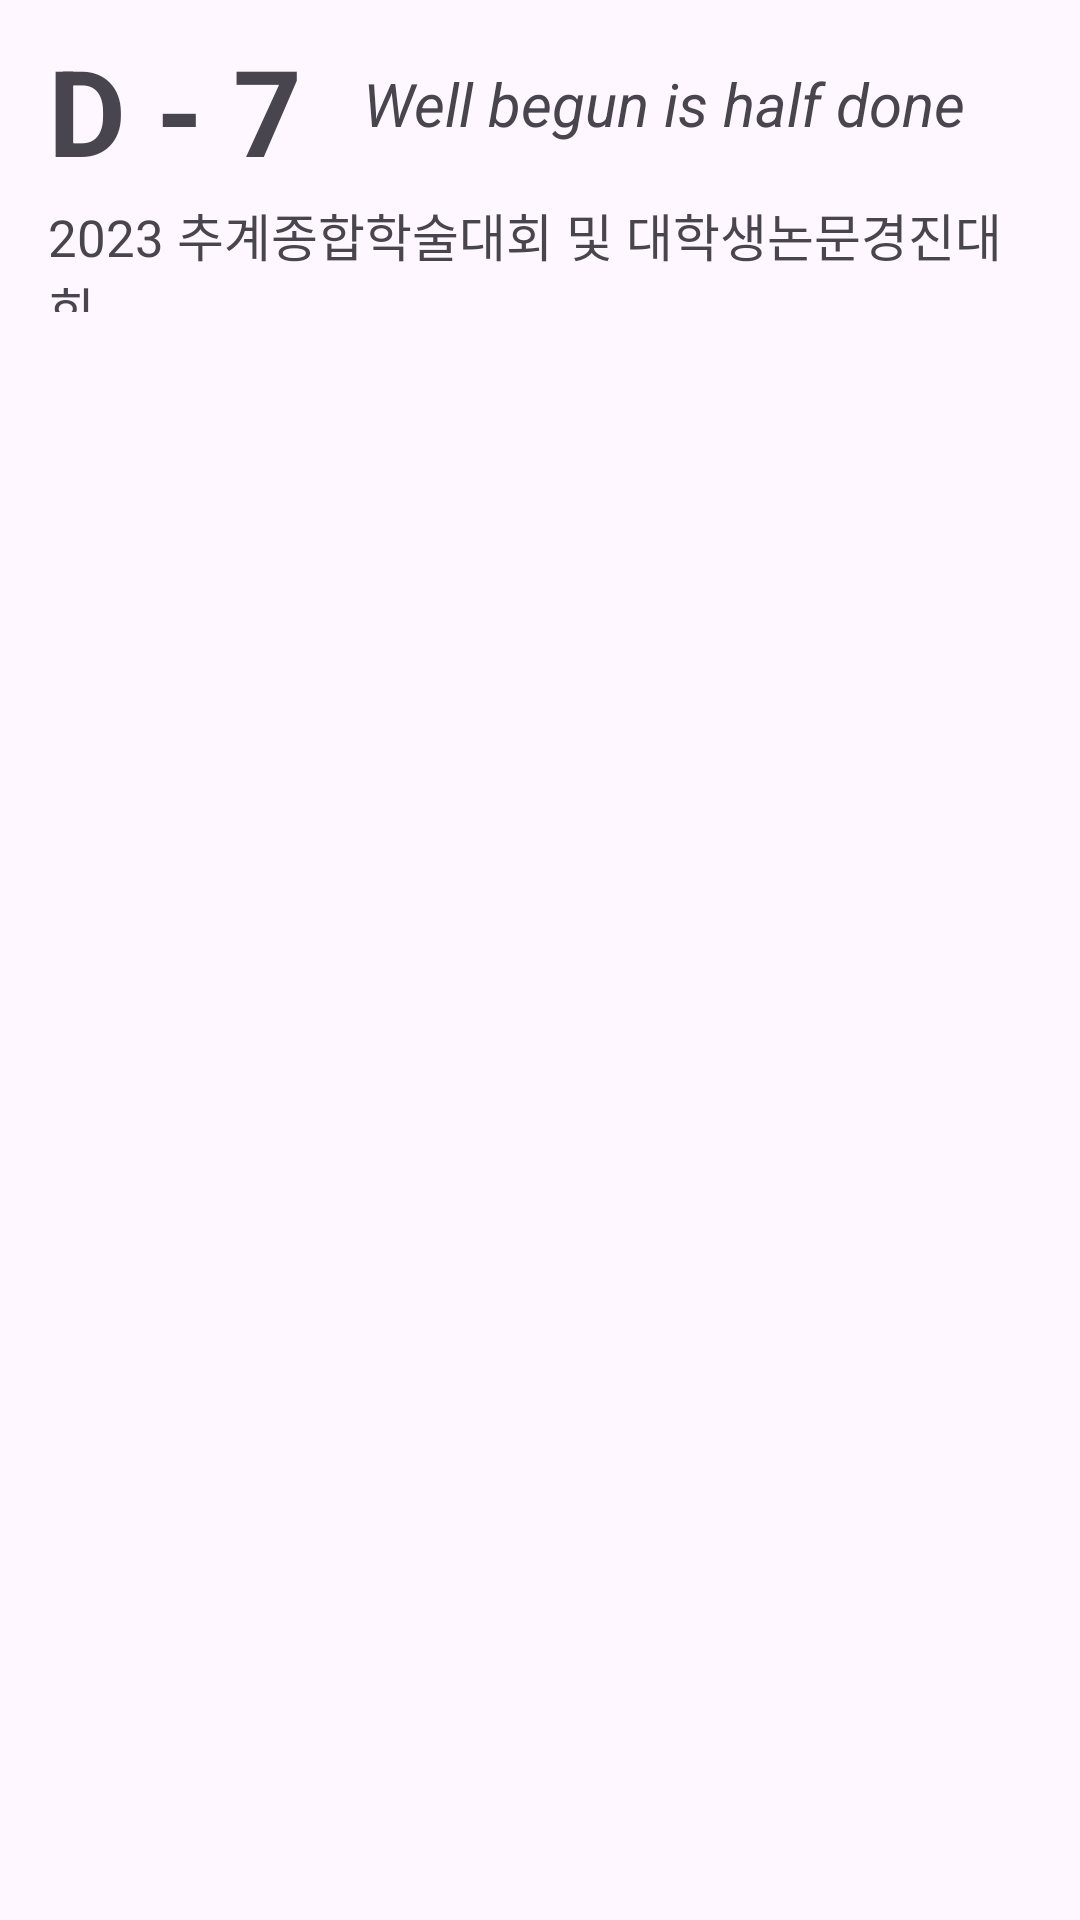

The Android layout XML behind this screen, and the referenced resources:
<!-- AndroidManifest.xml: application theme Theme.Pupomonth -->
<!-- res/layout/alarm_item_view.xml -->
<?xml version="1.0" encoding="utf-8"?>

<androidx.constraintlayout.widget.ConstraintLayout xmlns:android="http://schemas.android.com/apk/res/android"
    xmlns:app="http://schemas.android.com/apk/res-auto"
    xmlns:tools="http://schemas.android.com/tools"
    android:layout_width="match_parent"
    android:layout_height="120dp"
    >
    <LinearLayout
        android:layout_width="match_parent"
        android:layout_height="match_parent"
        android:orientation="vertical"
        android:padding="10dp"
        app:layout_constraintBottom_toBottomOf="parent"
        tools:layout_editor_absoluteX="54dp">

        <LinearLayout
            android:layout_width="match_parent"
            android:layout_height="50dp"
            android:orientation="horizontal">

            <TextView
                android:id="@+id/tvDDay"
                android:layout_width="100dp"
                android:layout_height="match_parent"
                android:paddingStart="6dp"
                android:text="D - 7"
                android:textSize="40dp"
                android:textStyle="bold" />

            <TextView
                android:id="@+id/tvComment"
                android:layout_width="290dp"
                android:layout_height="match_parent"
                android:padding="11dp"
                android:text="Well begun is half done"
                android:textSize="20dp"
                android:textStyle="italic" />


        </LinearLayout>

        <LinearLayout
            android:layout_width="match_parent"
            android:layout_height="50dp">

            <TextView
                android:id="@+id/tvTitle"
                android:layout_width="match_parent"
                android:layout_height="match_parent"
                android:padding="6dp"
                android:text="2023 추계종합학술대회 및 대학생논문경진대회"
                android:textSize="17dp" />

        </LinearLayout>
    </LinearLayout>

</androidx.constraintlayout.widget.ConstraintLayout>
<!-- resources referenced by this layout -->
<resources>
  <style name="Theme.Pupomonth" parent="Base.Theme.Pupomonth" />
  <style name="Base.Theme.Pupomonth" parent="Theme.Material3.DayNight.NoActionBar">
          
          
      </style>
</resources>
